Labelled photos from "ships_dataset", an image-classification folder in rotem154154/ship_dataset. The possible labels are: frigates, yachts.

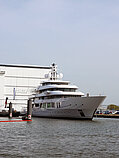
Label: yachts

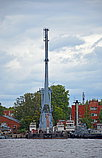
Label: frigates

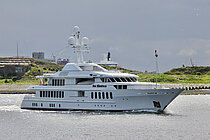
Label: yachts

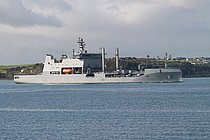
Label: frigates

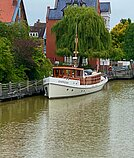
Label: yachts

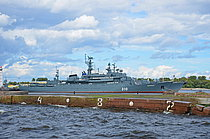
Label: frigates
